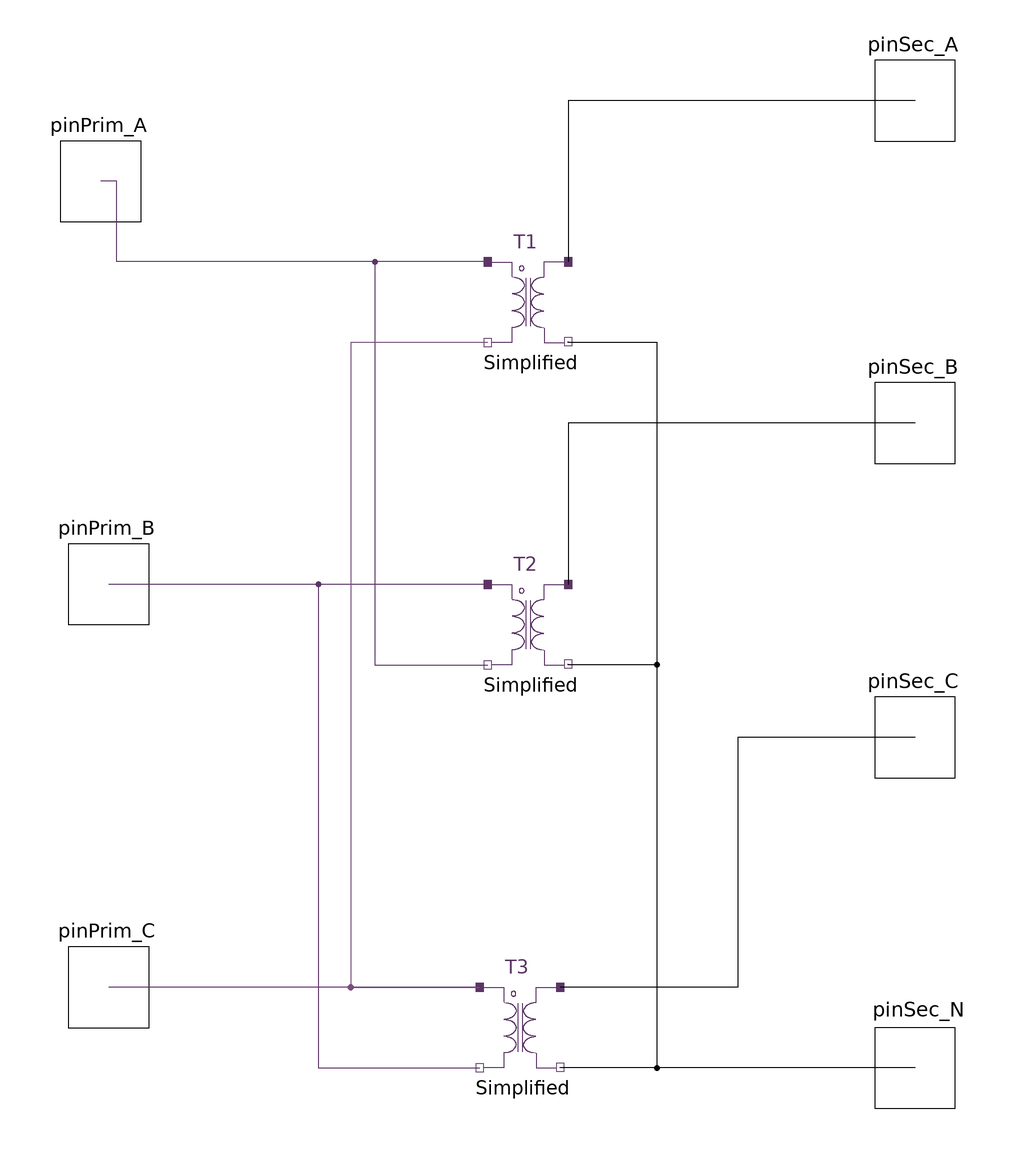

This picture is the connection diagram that the Modelica source below describes through its graphical annotations.

model DeltaWye_test
  outer SystemDef systemDef;
  parameter Real VPrimRated = 480 "Rated primary voltage (ph-ph)";
  parameter Real VSecRated = 208 "Rated secondary voltage (ph-ph)";
  parameter Modelica.SIunits.Resistance Rp = 1 "Primary winding resistance (at fundamental)";
  parameter Modelica.SIunits.Reactance Xp = 1 "Primary winding reactance";
  parameter Modelica.SIunits.Resistance Rs = 1 "Secondary winding resistance";
  parameter Modelica.SIunits.Reactance Xs = 1 "Secondary winding reactance";
  parameter Modelica.SIunits.Resistance Rc = 1 "Core resistance";
  parameter Modelica.SIunits.Reactance Xm = 1 "Magnetizing reactance";
  parameter Real fW = 0 "Resistive losses";
  parameter Real fEC = 0 "Eddy current losses";
  parameter Real fOSL = 0 "Other stray losses";
  HPF.SinglePhase.Interface.HPin_P pinPrim_A(h = systemDef.numHrm) annotation (
    Placement(visible = true, transformation(origin = {-102, 100}, extent = {{-10, -10}, {10, 10}}, rotation = 0), iconTransformation(origin = {-100, 100}, extent = {{-10, -10}, {10, 10}}, rotation = 0)));
  HPF.SinglePhase.Interface.HPin_P pinPrim_B(h = systemDef.numHrm) annotation (
    Placement(visible = true, transformation(origin = {-100, 0}, extent = {{-10, -10}, {10, 10}}, rotation = 0), iconTransformation(origin = {-100, 0}, extent = {{-10, -10}, {10, 10}}, rotation = 0)));
  HPF.SinglePhase.Interface.HPin_P pinPrim_C(h = systemDef.numHrm) annotation (
    Placement(visible = true, transformation(origin = {-100, -100}, extent = {{-10, -10}, {10, 10}}, rotation = 0), iconTransformation(origin = {-100, -100}, extent = {{-10, -10}, {10, 10}}, rotation = 0)));
  HPF.SinglePhase.Interface.HPin_P pinSec_A(h = systemDef.numHrm) annotation (
    Placement(visible = true, transformation(origin = {100, 120}, extent = {{-10, -10}, {10, 10}}, rotation = 0), iconTransformation(origin = {106, 120}, extent = {{-10, -10}, {10, 10}}, rotation = 0)));
  HPF.SinglePhase.Interface.HPin_P pinSec_B(h = systemDef.numHrm) annotation (
    Placement(visible = true, transformation(origin = {100, 40}, extent = {{-10, -10}, {10, 10}}, rotation = 0), iconTransformation(origin = {106, 40}, extent = {{-10, -10}, {10, 10}}, rotation = 0)));
  HPF.SinglePhase.Interface.HPin_P pinSec_C(h = systemDef.numHrm) annotation (
    Placement(visible = true, transformation(origin = {100, -38}, extent = {{-10, -10}, {10, 10}}, rotation = 0), iconTransformation(origin = {106, -38}, extent = {{-10, -10}, {10, 10}}, rotation = 0)));
  HPF.SinglePhase.Interface.HPin_N pinSec_N(h = systemDef.numHrm) annotation (
    Placement(visible = true, transformation(origin = {100, -120}, extent = {{-10, -10}, {10, 10}}, rotation = 0), iconTransformation(origin = {106, -120}, extent = {{-10, -10}, {10, 10}}, rotation = 0)));
  HPF.Transformers.SinglePhase.Simplified_test T1(Rc = Rc, Rp = Rp, Rs = Rs, Xm = Xm, Xp = Xp, Xs = Xs, fEC = fEC, fOSL = fOSL, fW = fW, nomV_prim = VPrimRated, nomV_sec = VSecRated / sqrt(3), phi_prim = 0, phi_sec = 0) annotation (
    Placement(visible = true, transformation(origin = {4, 70}, extent = {{-10, -10}, {10, 10}}, rotation = 0)));
  HPF.Transformers.SinglePhase.Simplified_test T2(Rc = Rc, Rp = Rp, Rs = Rs, Xm = Xm, Xp = Xp, Xs = Xs, fEC = fEC, fOSL = fOSL, fW = fW, nomV_prim = VPrimRated, nomV_sec = VSecRated / sqrt(3), phi_prim = -2.0944, phi_sec = -2.0944) annotation (
    Placement(visible = true, transformation(origin = {4, -10}, extent = {{-10, -10}, {10, 10}}, rotation = 0)));
  HPF.Transformers.SinglePhase.Simplified_test T3(Rc = Rc, Rp = Rp, Rs = Rs, Xm = Xm, Xp = Xp, Xs = Xs, fEC = fEC, fOSL = fOSL, fW = fW, nomV_prim = VPrimRated, nomV_sec = VSecRated / sqrt(3), phi_prim = 2.0944, phi_sec = 2.0944) annotation (
    Placement(visible = true, transformation(origin = {2, -110}, extent = {{-10, -10}, {10, 10}}, rotation = 0)));
  /* Measurements
    * Total power loss
    * Core losses
    * Winding losses etc
  */
  // private
  /*
      Transformer ratio N:1 is defined for volatges at the input and output 
      port. 
      For a delta-Y transformer, the input voltage is phase 2 phase.
      The output voltage is phase to ground. For consistency, the parameters
      are defined phase-phase. 
      Performing appropriate conversion for the secondary. 
    */
  final parameter Real N = VPrimRated / (VSecRated / sqrt(3)) "Turns ratio N:1";
equation
  connect(pinSec_A, T1.pinP_sec) annotation (
    Line(points = {{100, 120}, {14, 120}, {14, 80}, {14, 80}}));
  connect(pinSec_B, T2.pinP_sec) annotation (
    Line(points = {{100, 40}, {14, 40}, {14, 0}, {14, 0}}));
  connect(pinSec_C, T3.pinP_sec) annotation (
    Line(points = {{100, -38}, {56, -38}, {56, -100}, {12, -100}, {12, -100}}));
  connect(T1.pinP_prim, pinPrim_A) annotation (
    Line(points = {{-6, 80}, {-98, 80}, {-98, 100}, {-102, 100}}, color = {92, 53, 102}));
  connect(T2.pinP_prim, pinPrim_B) annotation (
    Line(points = {{-6, 0}, {-98, 0}, {-98, 0}, {-100, 0}}, color = {92, 53, 102}));
  connect(T3.pinP_prim, pinPrim_C) annotation (
    Line(points = {{-8, -100}, {-98, -100}, {-98, -100}, {-100, -100}}, color = {92, 53, 102}));
  connect(T1.pinP_prim, T2.pinN_prim) annotation (
    Line(points = {{-6, 80}, {-34, 80}, {-34, -20}, {-6, -20}, {-6, -20}}, color = {92, 53, 102}));
  connect(T2.pinP_prim, T3.pinN_prim) annotation (
    Line(points = {{-6, 0}, {-48, 0}, {-48, -120}, {-8, -120}, {-8, -120}}, color = {92, 53, 102}));
  connect(T1.pinN_prim, T3.pinP_prim) annotation (
    Line(points = {{-6, 60}, {-40, 60}, {-40, -100}, {-8, -100}, {-8, -100}}, color = {117, 80, 123}));
  connect(pinSec_N, T3.pinN_sec) annotation (
    Line(points = {{100, -120}, {12, -120}, {12, -119.8}, {12, -119.8}}));
  connect(pinSec_N, T1.pinN_sec) annotation (
    Line(points = {{100, -120}, {36, -120}, {36, 60}, {14, 60}, {14, 60.2}}));
  connect(pinSec_N, T2.pinN_sec) annotation (
    Line(points = {{100, -120}, {36, -120}, {36, -20}, {14, -20}, {14, -19.8}}));
  annotation (
    Diagram(coordinateSystem(extent = {{-100, -100}, {100, 100}}, initialScale = 0.1)),
    Icon(coordinateSystem(extent = {{-100, -100}, {100, 100}}, initialScale = 0.1), graphics = {Rectangle(origin = {10, 40}, extent = {{-100, 100}, {80, -180}}), Line(origin = {-1.36, -25.17}, points = {{-74, -26}, {-44, 42}, {-16, -26}, {-74, -26}}, color = {92, 53, 102}), Line(origin = {-0.204807, -24.3999}, points = {{42, 36}, {60, 0}, {78, 36}}, color = {92, 53, 102}), Line(origin = {-0.208107, -24.0148}, points = {{60, 0}, {60, -30}}, color = {92, 53, 102}), Text(origin = {28, -50}, lineColor = {92, 53, 102}, extent = {{-88, -20}, {32, -50}}, textString = "D11Y"), Ellipse(origin = {-15, 79}, extent = {{-25, 27}, {25, -27}}, endAngle = 360), Ellipse(origin = {17, 79}, extent = {{-25, 27}, {25, -27}}, endAngle = 360), Line(origin = {-50.5497, 80.1482}, points = {{11, 0}, {-11, 0}}), Line(origin = {53.2923, 79.9842}, points = {{11, 0}, {-11, 0}}), Text(origin = {-6.01881, 156}, lineColor = {92, 53, 102}, extent = {{-323.981, 14}, {326.019, -16}}, textString = "%name")}));
end DeltaWye_test;